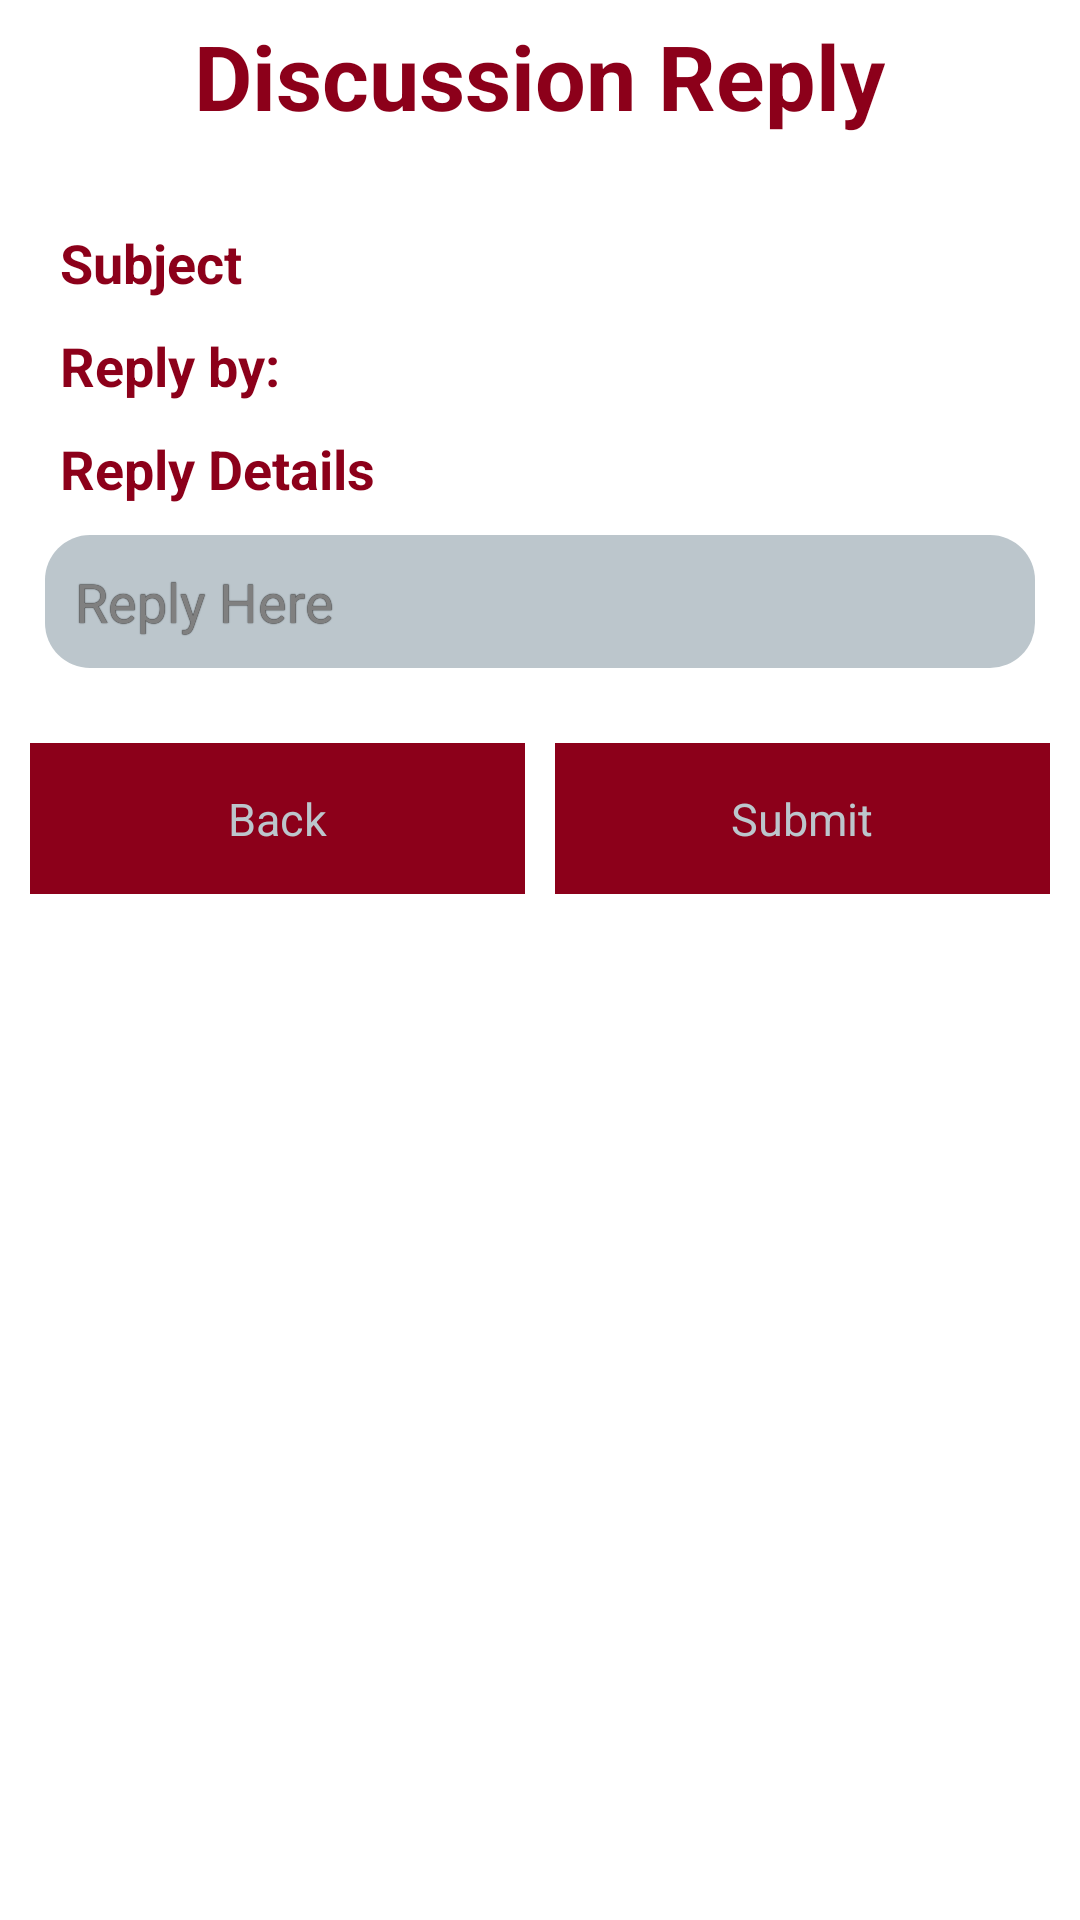

The Android layout XML behind this screen, and the referenced resources:
<!-- AndroidManifest.xml: application theme AppTheme -->
<!-- res/layout/dis_relpy.xml -->
<?xml version="1.0" encoding="utf-8"?>
<LinearLayout xmlns:android="http://schemas.android.com/apk/res/android"
    android:layout_width="match_parent"
    android:layout_height="match_parent"
    android:background="@mipmap/screen"
    android:orientation="vertical" >

    <LinearLayout
        android:layout_width="match_parent"
        android:layout_height="wrap_content"
        android:layout_margin="5dp"
        android:paddingBottom="20dp"
        android:orientation="vertical" >

        <TextView
            android:id="@+id/dis_title"
            android:layout_width="wrap_content"
            android:layout_height="wrap_content"
            android:layout_gravity="center"
            android:layout_x="76dp"
            android:layout_y="22dp"
            android:text="Discussion Reply"
            android:textAppearance="?android:attr/textAppearanceLarge"
            android:textColor="@color/titles"
            android:textSize="30dip"
            android:textStyle="bold" />

    </LinearLayout>

    <LinearLayout
        android:layout_width="match_parent"
        android:layout_height="wrap_content"
        android:layout_margin="5dp"
        android:layout_marginBottom="15dp"
        android:layout_marginTop="3dp" >

        <TextView
            android:id="@+id/sub"
            android:layout_width="wrap_content"
            android:layout_height="wrap_content"
            android:layout_marginLeft="15dp"
            android:layout_marginRight="3dp"
            android:text="Subject"
            android:textStyle="bold"
            android:textColor="@color/titles"
            android:textAppearance="?android:attr/textAppearanceMedium" />

        <TextView
            android:id="@+id/subjectreply"
            android:layout_width="match_parent"
            android:layout_height="wrap_content"
            android:layout_marginLeft="3dp"
            android:layout_marginRight="3dp"
            android:textColor="@color/text" />
    </LinearLayout>

    <LinearLayout
        android:layout_width="match_parent"
        android:layout_height="wrap_content"
        android:layout_margin="5dp"
        android:layout_marginBottom="15dp"
        android:layout_marginTop="3dp" >

        <TextView
            android:id="@+id/rply_auth"
            android:layout_width="wrap_content"
            android:layout_height="wrap_content"
            android:layout_marginLeft="15dp"
            android:layout_marginRight="3dp"
            android:text="Reply by: "
            android:textStyle="bold"
            android:textColor="@color/titles"
            android:textAppearance="?android:attr/textAppearanceMedium" />

        <TextView
            android:id="@+id/reply_author"
            android:layout_width="wrap_content"
            android:layout_height="wrap_content"
            android:layout_marginLeft="3dp"
            android:layout_marginRight="3dp"
            android:layout_weight="0.70"
            android:textColor="@color/text" />
    </LinearLayout>

    <LinearLayout
        android:layout_width="match_parent"
        android:layout_height="wrap_content"
        android:layout_margin="5dp"
        android:layout_marginBottom="15dp"
        android:layout_marginTop="3dp" >

        <TextView
            android:id="@+id/reply"
            android:layout_width="wrap_content"
            android:layout_height="wrap_content"
            android:layout_marginLeft="15dp"
            android:layout_marginRight="3dp"
            android:text="Reply Details"
            android:textStyle="bold"
            android:textColor="@color/titles"
            android:textAppearance="?android:attr/textAppearanceMedium" />
    </LinearLayout>

    <LinearLayout
        android:layout_width="match_parent"
        android:layout_height="wrap_content"
        android:layout_margin="5dp"
        android:layout_marginBottom="10dp"
        android:layout_marginTop="3dp"
      >

        <EditText
            android:id="@+id/rply"
            android:layout_width="match_parent"
            android:layout_height="wrap_content"
            android:layout_marginLeft="10dp"
            android:layout_marginRight="10dp"
            android:hint="Reply Here"
            style="@style/Round_text"
            android:inputType="textMultiLine"
            />
    </LinearLayout>

    <LinearLayout
        android:layout_width="match_parent"
        android:layout_height="wrap_content"
        android:layout_margin="5dp"
        android:layout_marginBottom="10dp"
        android:layout_marginTop="3dp" >

        <Button
            android:id="@+id/btnBackToViewReply"
            android:background="@color/btn2"
            android:textColor="@color/round"
            android:textSize="15dp"
            android:padding="15dp"
            android:layout_width="0dp"
            android:layout_height="wrap_content"
            android:layout_margin="5dp"

            android:layout_weight="1"
            android:text="Back" />

        <Button
            android:id="@+id/btnSubmitReply"
            android:background="@color/btn2"
            android:textColor="@color/round"
            android:textSize="15dp"
            android:padding="15dp"
            android:layout_width="0dp"
            android:layout_height="wrap_content"
            android:layout_margin="5dp"
            android:layout_weight="1"
            android:text="Submit" />

    </LinearLayout>

</LinearLayout>
<!-- resources referenced by this layout -->
<resources>
  <color name="btn2">#8C001A</color>
  <color name="round">#BCC6CC</color>
  <color name="text">#0C090A</color>
  <color name="titles">#8C001A</color>
  <style name="Round_text" parent="@android:style/TextAppearance.Medium">
          <item name="android:focusable">true</item>
          <item name="android:clickable">true</item>
          <item name="android:layout_width">match_parent</item>
          <item name="android:layout_height">match_parent</item>
          <item name="android:padding">10dp</item>
          <item name="android:shadowColor">#000</item>
          <item name="android:shadowDx">.25</item>
          <item name="android:shadowDy">.25</item> 
          <item name="android:shadowRadius">.25</item>
  		<item name="android:layout_marginLeft">20dp</item>
          <item name="android:layout_marginRight">20dp</item>
          <item name="android:layout_marginBottom">10dp</item>
          <item name="android:textAppearance">?android:attr/textAppearanceMediumInverse</item>
          <item name="android:gravity">center_vertical</item>
          <item name="android:background">@drawable/edit_text</item>
          <item name="android:ems">10</item>
  
  
      </style>
  <style name="AppTheme" parent="AppBaseTheme">
          
      </style>
  <!-- drawable edit_text (drawable) -->
  <?xml version="1.0" encoding="utf-8"?>
  <shape xmlns:android="http://schemas.android.com/apk/res/android"
  android:shape="rectangle" android:padding="10dp">
   <solid android:color="@color/round"/>
      <corners
       android:bottomRightRadius="15dp"
       android:bottomLeftRadius="15dp"
    android:topLeftRadius="15dp"
    android:topRightRadius="15dp"/>
  </shape>
  <style name="AppBaseTheme" parent="android:Theme.Light">
          
      </style>
</resources>
